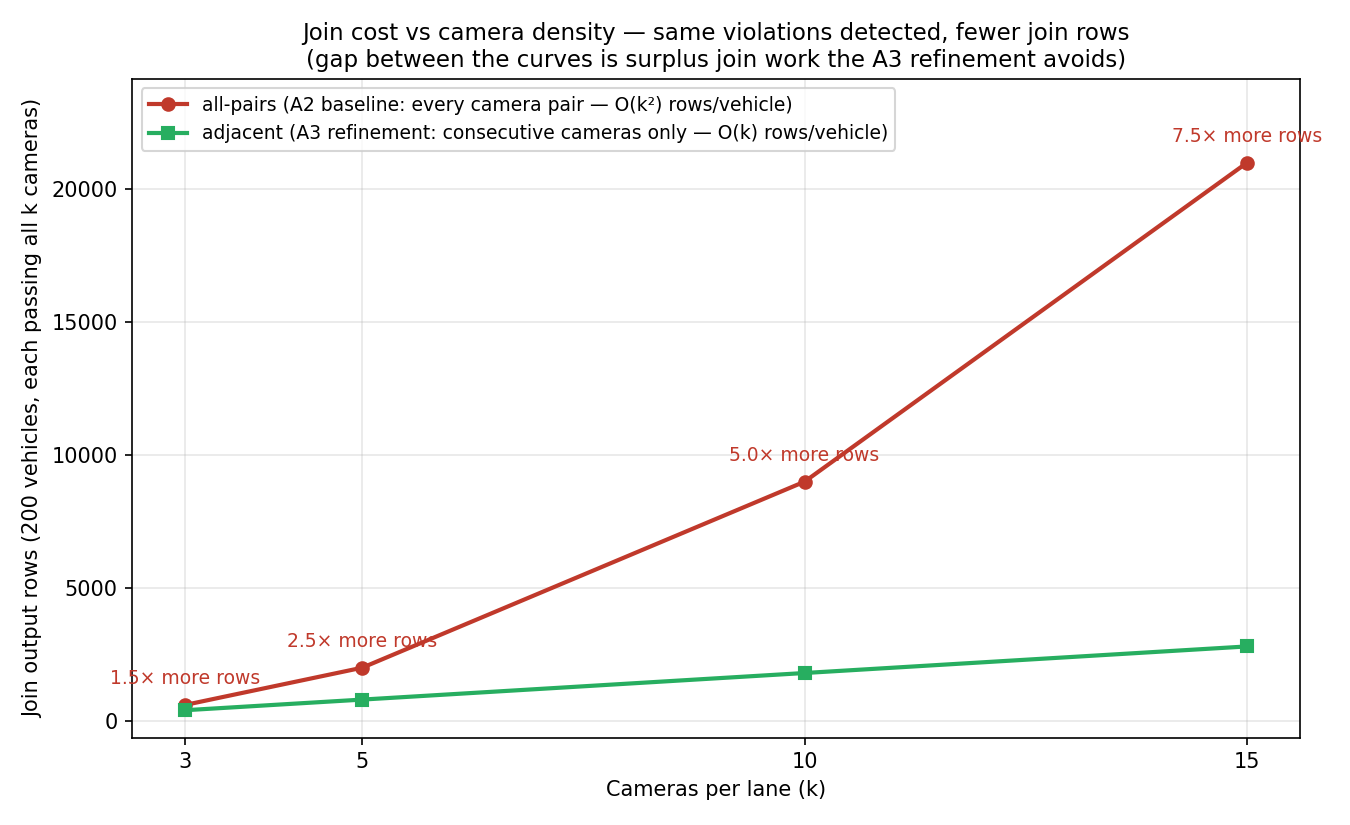

Source data for this figure (header and first rows):
ran_at, cameras_k, vehicles, events, strategy, join_output_rows, expected_rows, join_seconds
2026-06-11T19:49:33.573850, 3, 200, 600, adjacent, 400, 400, 1.07
2026-06-11T19:49:34.126275, 3, 200, 600, all-pairs, 600, 600, 0.55
2026-06-11T19:49:34.729689, 5, 200, 1000, adjacent, 800, 800, 0.33
2026-06-11T19:49:35.039942, 5, 200, 1000, all-pairs, 2000, 2000, 0.31
2026-06-11T19:49:35.540108, 10, 200, 2000, adjacent, 1800, 1800, 0.26
2026-06-11T19:49:35.807800, 10, 200, 2000, all-pairs, 9000, 9000, 0.27
2026-06-11T19:49:36.178235, 15, 200, 3000, adjacent, 2800, 2800, 0.2
2026-06-11T19:49:36.386530, 15, 200, 3000, all-pairs, 21000, 21000, 0.21
